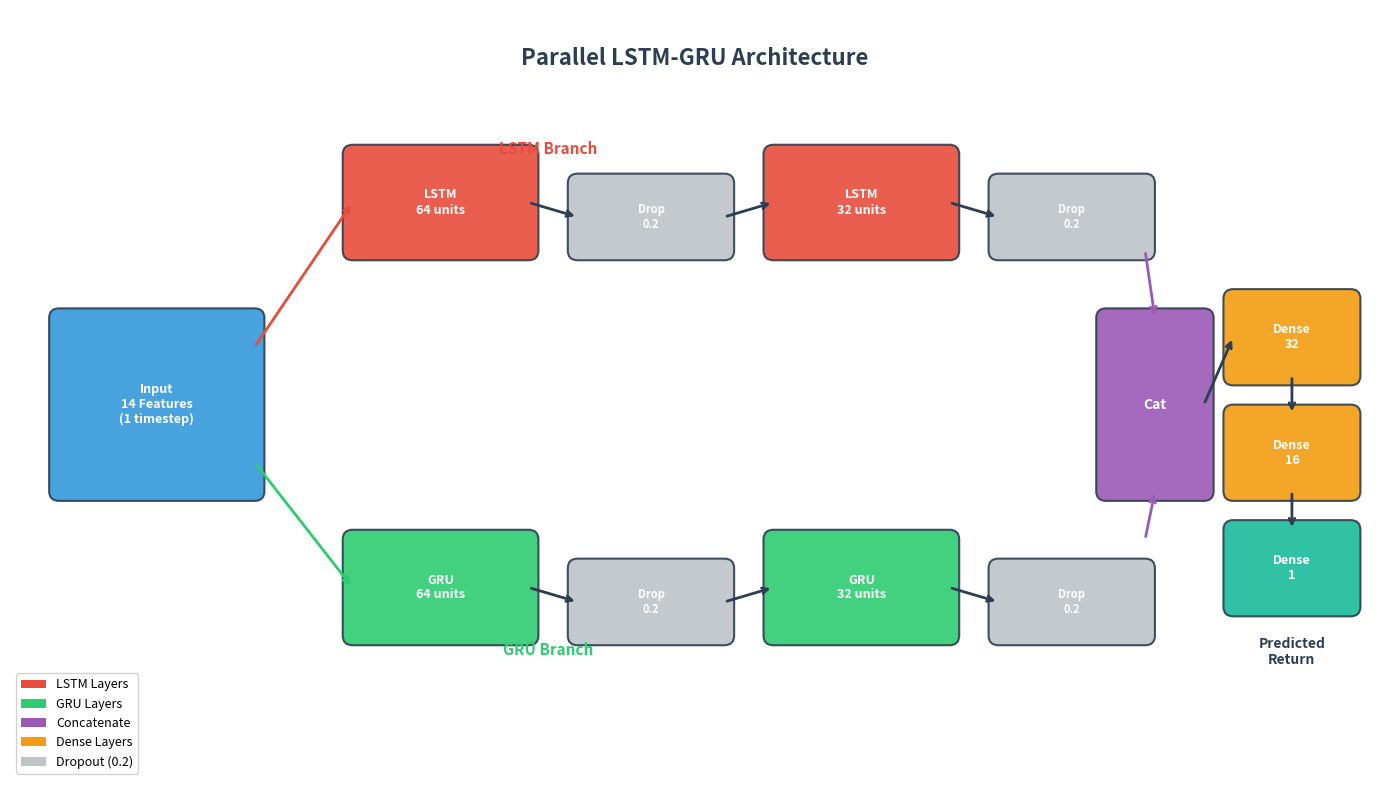

Source code (Python): (Note: this script raises an exception after producing the figure.)
"""
Generate LSTM-GRU parallel architecture diagram for Part 3 paper.
Run: python generate_lstm_gru_architecture.py
Output: docs/figures/fig_lstm_gru_architecture.png
"""

import matplotlib.pyplot as plt
import matplotlib.patches as mpatches
from matplotlib.patches import FancyBboxPatch, FancyArrowPatch
import numpy as np

fig, ax = plt.subplots(1, 1, figsize=(14, 8), dpi=150)
ax.set_xlim(0, 14)
ax.set_ylim(0, 8)
ax.axis('off')
fig.patch.set_facecolor('white')

# Colors
input_color = '#3498DB'
lstm_color = '#E74C3C'
gru_color = '#2ECC71'
merge_color = '#9B59B6'
dense_color = '#F39C12'
output_color = '#1ABC9C'
dropout_color = '#BDC3C7'
text_color = 'white'

def draw_box(ax, x, y, w, h, color, label, fontsize=9, alpha=0.9):
    box = FancyBboxPatch((x, y), w, h, boxstyle="round,pad=0.1",
                          facecolor=color, edgecolor='#2C3E50', linewidth=1.5, alpha=alpha)
    ax.add_patch(box)
    ax.text(x + w/2, y + h/2, label, ha='center', va='center',
            fontsize=fontsize, fontweight='bold', color=text_color, wrap=True)

def draw_arrow(ax, x1, y1, x2, y2, color='#2C3E50'):
    ax.annotate('', xy=(x2, y2), xytext=(x1, y1),
                arrowprops=dict(arrowstyle='->', color=color, lw=2))

# Title
ax.text(7, 7.5, 'Parallel LSTM-GRU Architecture', ha='center', va='center',
        fontsize=16, fontweight='bold', color='#2C3E50')

# Input Layer
draw_box(ax, 0.5, 3.0, 2.0, 1.8, input_color, 'Input\n14 Features\n(1 timestep)')

# LSTM Branch (top)
ax.text(5.5, 6.5, 'LSTM Branch', ha='center', fontsize=11, fontweight='bold', color=lstm_color)
draw_box(ax, 3.5, 5.5, 1.8, 1.0, lstm_color, 'LSTM\n64 units')
draw_box(ax, 5.8, 5.5, 1.5, 0.7, dropout_color, 'Drop\n0.2', fontsize=8)
draw_box(ax, 7.8, 5.5, 1.8, 1.0, lstm_color, 'LSTM\n32 units')
draw_box(ax, 10.1, 5.5, 1.5, 0.7, dropout_color, 'Drop\n0.2', fontsize=8)

# GRU Branch (bottom)
ax.text(5.5, 1.3, 'GRU Branch', ha='center', fontsize=11, fontweight='bold', color=gru_color)
draw_box(ax, 3.5, 1.5, 1.8, 1.0, gru_color, 'GRU\n64 units')
draw_box(ax, 5.8, 1.5, 1.5, 0.7, dropout_color, 'Drop\n0.2', fontsize=8)
draw_box(ax, 7.8, 1.5, 1.8, 1.0, gru_color, 'GRU\n32 units')
draw_box(ax, 10.1, 1.5, 1.5, 0.7, dropout_color, 'Drop\n0.2', fontsize=8)

# Arrows for LSTM branch
draw_arrow(ax, 2.5, 4.5, 3.5, 6.0, lstm_color)   # Input -> LSTM1
draw_arrow(ax, 5.3, 6.0, 5.8, 5.85)               # LSTM1 -> Drop
draw_arrow(ax, 7.3, 5.85, 7.8, 6.0)               # Drop -> LSTM2
draw_arrow(ax, 9.6, 6.0, 10.1, 5.85)              # LSTM2 -> Drop

# Arrows for GRU branch
draw_arrow(ax, 2.5, 3.3, 3.5, 2.0, gru_color)    # Input -> GRU1
draw_arrow(ax, 5.3, 2.0, 5.8, 1.85)               # GRU1 -> Drop
draw_arrow(ax, 7.3, 1.85, 7.8, 2.0)               # Drop -> GRU2
draw_arrow(ax, 9.6, 2.0, 10.1, 1.85)              # GRU2 -> Drop

# Concatenate
draw_box(ax, 11.2, 3.0, 1.0, 1.8, merge_color, 'Cat', fontsize=10)
draw_arrow(ax, 11.6, 5.5, 11.7, 4.8, merge_color)  # LSTM -> Cat
draw_arrow(ax, 11.6, 2.5, 11.7, 3.0, merge_color)  # GRU -> Cat

# Dense layers (right side, stacked vertically)
draw_box(ax, 12.5, 4.2, 1.2, 0.8, dense_color, 'Dense\n32', fontsize=9)
draw_box(ax, 12.5, 3.0, 1.2, 0.8, dense_color, 'Dense\n16', fontsize=9)
draw_box(ax, 12.5, 1.8, 1.2, 0.8, output_color, 'Dense\n1', fontsize=9)

# Arrows for dense
draw_arrow(ax, 12.2, 3.9, 12.5, 4.6)
draw_arrow(ax, 13.1, 4.2, 13.1, 3.8)
draw_arrow(ax, 13.1, 3.0, 13.1, 2.6)

# Output label
ax.text(13.1, 1.2, 'Predicted\nReturn', ha='center', fontsize=10, fontweight='bold', color='#2C3E50')

# Legend
legend_elements = [
    mpatches.Patch(facecolor=lstm_color, label='LSTM Layers'),
    mpatches.Patch(facecolor=gru_color, label='GRU Layers'),
    mpatches.Patch(facecolor=merge_color, label='Concatenate'),
    mpatches.Patch(facecolor=dense_color, label='Dense Layers'),
    mpatches.Patch(facecolor=dropout_color, label='Dropout (0.2)'),
]
ax.legend(handles=legend_elements, loc='lower left', fontsize=9, framealpha=0.9)

plt.tight_layout()
plt.savefig('docs/figures/fig_lstm_gru_architecture.png', dpi=150, bbox_inches='tight',
            facecolor='white', edgecolor='none')
plt.close()
print("Saved: docs/figures/fig_lstm_gru_architecture.png")
